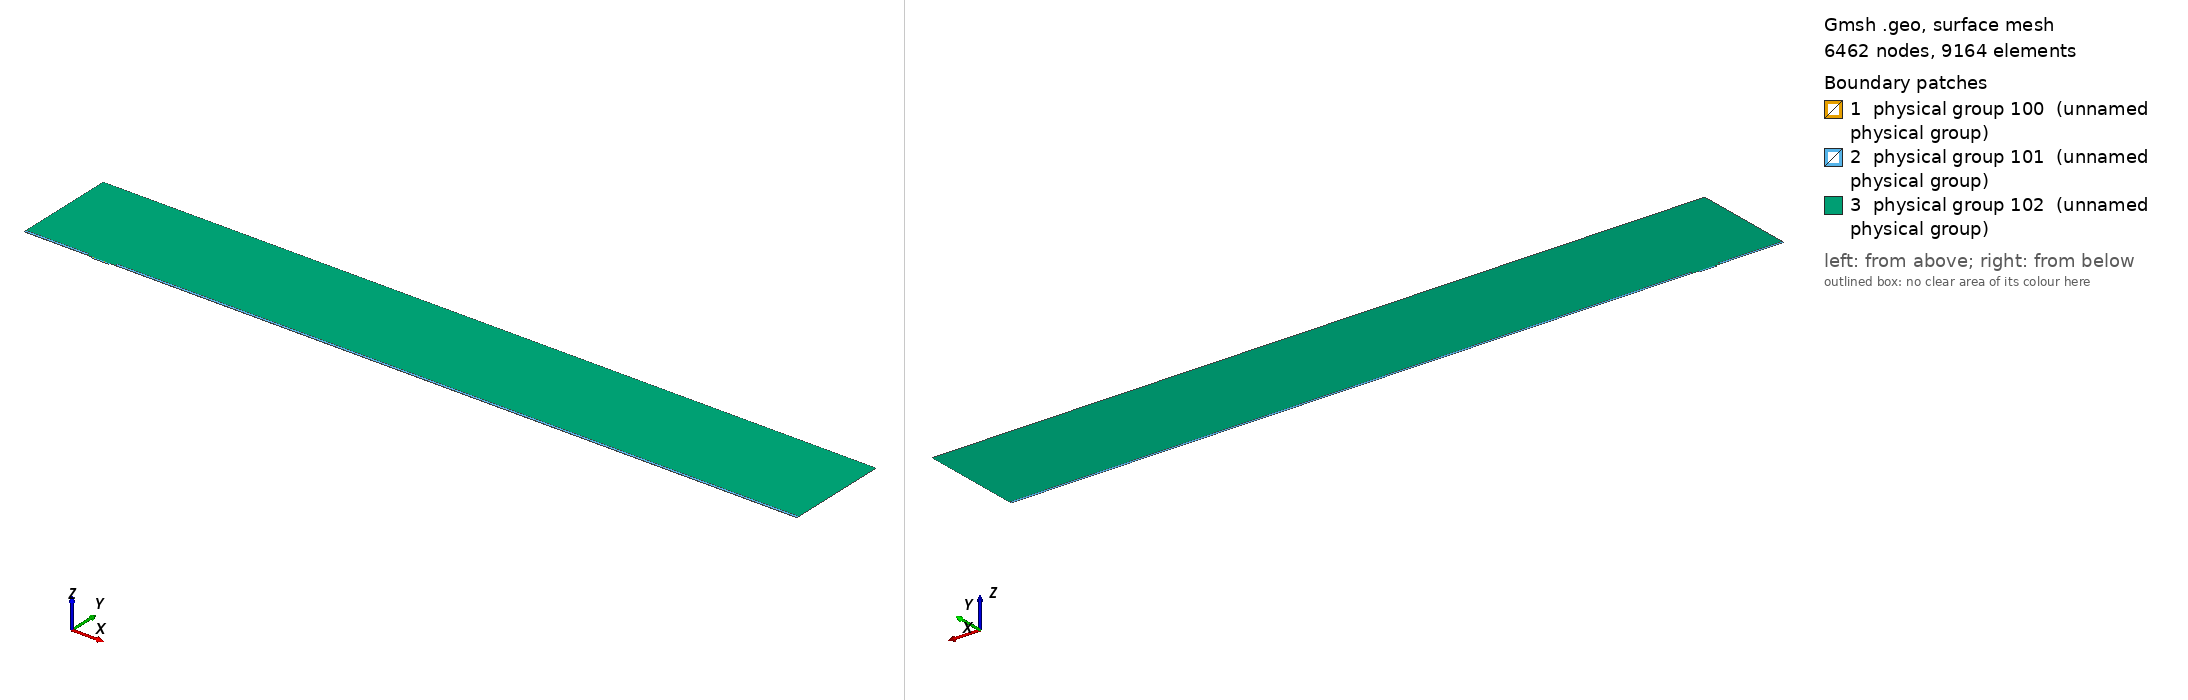

Gmsh geometry script, surface-meshed: 6462 nodes, 9164 surface elements. Boundary patches (legend numbers): 1 physical group 100 (unnamed physical group), 2 physical group 101 (unnamed physical group), 3 physical group 102 (unnamed physical group). Left view from above one corner, right view from below the opposite corner. Legend entries are the model's physical surfaces. The drawing asked Gmsh for element sizes between 1% and 20% of the model's largest extent; the script's own settings can give other sizes.

=== mesh.geo (drawn) ===
// Macro parameters
deltaStar = 1;
D = 2.25 * deltaStar; // depth of the gap 
W = 25 * deltaStar; // width of the gap
r = 8; // length of non-constant quads upstream and downstream of the gap
BL = 0.25 * deltaStar; // height of the second layer of quad elements
BL_upper = 3.5 * deltaStar; // height of the third layer of quad elements
x0 = 100 * deltaStar; // x distance from inflow to gap
lengthOutflow = 1000 * deltaStar; // length after the gap
x3 = W + lengthOutflow; // last point of the domain
height = 150 * deltaStar; // height of the triangular region
triagHeightRegion_inflow = height - BL - BL_upper; // height of the triangular region


// Micro parameters
dx = 0.05; // dx of square elements near the leading and trailing edge of the gap (most resolution-demanding points in the domain)
size_triag_v_top = 32; // size of the elements in the upper triangular region

// All the value below are between 0 and 1. =1  means the elements are all equal in size. Avoid using values very close to 1, because we dividing by log(p) in the formula.
p_in_v_right = 0.87; // densitiy concentration of elements inside the gap, vertically, near the right wall.
p_in_v_left = 0.8; // densitiy concentration of elements inside the gap, vertically, near the left wall.
p_in_h = 0.9; // densitiy concentration of elements inside the gap, horizontally. 

p_out_h = 0.5; // densitiy concentration of elements outside the gap, horizontally.
p_out_h_upper = 0.4; // densitiy concentration of elements outside the gap, horizontally on the upper layer of quads
p_out_v_inflow_dense = 0.8; // densitiy concentration of elements outside the gap, vertically, near the inflow and the gap
p_out_v_inflow_sparse = 0.99; // densitiy concentration of elements outside the gap, vertically, near the inflow and far from the gap
p_out_v_outflow_dense = 0.9; // densitiy concentration of elements outside the gap, vertically, near the outflow and the gap
p_out_v_outflow_sparse = 0.995; // densitiy concentration of elements outside the gap, vertically, near the outflow and far from the gap
p_triag_h_inflow = 0.8; // densitiy concentration of elements in the triangular region of the domain, horizontally.
p_triag_h_outflow = p_triag_h_inflow; // densitiy concentration of elements in the triangular region of the domain, horizontally.

enlarge_triag_inflow = 1.1; // heigher the value, larger the elements in the triangular region near the inflow
enlarge_triag_outflow = 1.1; // heigher the value, larger the elements in the triangular region near the outflow

// Automated parameters 
a_in_v_right = dx / (W / 2);
a_in_v_left = dx / (W / 2);
a_in_h = dx / (D / 2);
a_out_h = dx / BL;
a_out_v_inflow_dense = dx / r;
a_out_v_outflow_dense = dx / r;

// for the derivation of the formula, see file 20250123_gmshFormula.md in the docs folder
N_in_v_right = Ceil( Log (a_in_v_right / (1 - p_in_v_right + a_in_v_right * p_in_v_right)) / Log(p_in_v_right) );
N_in_v_left = Ceil( Log (a_in_v_left / (1 - p_in_v_left + a_in_v_left * p_in_v_left)) / Log(p_in_v_left) );
N_in_h = Ceil( Log (a_in_h / (1 - p_in_h + a_in_h * p_in_h)) / Log(p_in_h) );
N_out_h = Ceil( Log (a_out_h / (1 - p_out_h + a_out_h * p_out_h)) / Log(p_out_h) ) + 1; // + 1 is to correct the fact that the distance is too small to properly approximate the dx length
N_out_v_inflow_dense = Ceil( Log (a_out_v_inflow_dense / (1 - p_out_v_inflow_dense + a_out_v_inflow_dense * p_out_v_inflow_dense)) / Log(p_out_v_inflow_dense) );
N_out_v_outflow_dense = Ceil( Log (a_out_v_outflow_dense / (1 - p_out_v_outflow_dense + a_out_v_outflow_dense * p_out_v_outflow_dense)) / Log(p_out_v_outflow_dense) );

p_for_a_out_v_inflow_sparse_computation = p_out_v_inflow_dense;
p_for_a_out_v_outflow_sparse_computation = (p_out_v_outflow_dense + p_out_v_outflow_dense) / 2;
a_out_v_inflow_sparse = r / (x0 - r) * (1 - p_for_a_out_v_inflow_sparse_computation) / (1 - p_for_a_out_v_inflow_sparse_computation^(N_out_v_inflow_dense + 1));
a_out_v_outflow_sparse = r / (lengthOutflow - r) * (1 - p_for_a_out_v_outflow_sparse_computation) / (1 - p_for_a_out_v_outflow_sparse_computation^(N_out_v_outflow_dense + 1));

N_out_v_inflow_sparse = Ceil( Log(a_out_v_inflow_sparse / (1 - p_out_v_inflow_sparse + a_out_v_inflow_sparse * p_out_v_inflow_sparse)) / Log(p_out_v_inflow_sparse) );
N_out_v_outflow_sparse = Ceil( Log(a_out_v_outflow_sparse / (1 - p_out_v_outflow_sparse + a_out_v_outflow_sparse * p_out_v_outflow_sparse)) / Log(p_out_v_outflow_sparse) );


// second layer of quads
a_out_h_upper = (BL) / (BL_upper) * (1 - p_out_h) / (1 - p_out_h^(N_out_h + 1));
N_out_h_upper = Ceil( Log(a_out_h_upper / (1 - p_out_h_upper + a_out_h_upper * p_out_h_upper)) / Log(p_out_h_upper) );

// ---------------------------
// for triangular region
// ---------------------------
a_triag_h_inflow = (BL_upper) / (triagHeightRegion_inflow) * (1 - p_out_h_upper) / (1 - p_out_h_upper^(N_out_h_upper + 1));
a_triag_h_outflow = a_triag_h_inflow;
N_triag_v_top = Ceil( (x3 + x0) / size_triag_v_top ); // we assume p_triag_v = 1, otherwise the formula is different
N_triag_h_inflow = Ceil( Log(a_triag_h_inflow / (1 - p_triag_h_inflow + a_triag_h_inflow * p_triag_h_inflow)) / Log(p_triag_h_inflow) );
N_triag_h_outflow = Ceil( Log(a_triag_h_outflow / (1 - p_triag_h_outflow + a_triag_h_outflow * p_triag_h_outflow)) / Log(p_triag_h_outflow) );
N_triag_h_inflow = Ceil( N_triag_h_inflow / enlarge_triag_inflow );
N_triag_h_outflow = Ceil( N_triag_h_outflow / enlarge_triag_outflow );

Point(1) = {-x0, 0, 0};
Point(2) = {0,0,0};
Point(3) = {0,-D,0};
Point(4) = {W,-D,0};
Point(5) = {W,0,0};
Point(6) = {x3,0,0};
Point(8) = {x3,height,0};
Point(7) = {x3,BL,0};
Point(9) = {-x0,height,0};
Point(10) = {-x0,BL,0};
Point(11) = {0,BL,0};
Point(12) = {W,BL,0};
Point(13) = {W/2,0,0};
Point(14) = {W/2,BL,0};
Point(15) = {0,-D/2,0};
Point(16) = {W/2,-D,0};
Point(17) = {W,-D/2,0};
Point(18) = {-r,0,0};
Point(19) = {-r,BL,0};
Point(20) = {W + r,0,0};
Point(21) = {W + r,BL,0};
Point(22) = {-x0,BL+BL_upper,0};
Point(23) = {-r,BL+BL_upper,0};
Point(24) = {W + r,BL+BL_upper,0};
Point(25) = {x3,BL+BL_upper,0};

Line(1) = {1,18};
Line(2) = {2,15};
Line(3) = {3,16};
Line(4) = {4,17};
Line(5) = {5,20};
Line(6) = {6,7};
Line(7) = {7,25};
Line(8) = {8,9};
Line(9) = {9,22};
Line(10) = {10,19};
Line(11) = {10,1};
Line(12) = {11,14};
Line(13) = {12,21};
Line(14) = {2,13};
Line(15) = {15,3};
Line(16) = {16,4};
Line(17) = {17,5};
Line(18) = {13,5};
Line(19) = {14,12};
Line(20) = {18,2};
Line(21) = {20,6};
Line(22) = {21,7};
Line(23) = {19,11};
Line(24) = {22,10};
Line(25) = {25,8};
Line(26) = {25,24};
Line(27) = {22,23};
Line(28) = {23,19};
Line(29) = {24,21};

// outer quads
Curve Loop(1) = {5, 21, 6, -22, -13, -19, -12, -23, -10, 11, 1, 20, 14, 18};
Plane Surface(1) = {1};

// inside gap
Curve Loop(2) = {2, 15, 3, 16, 4, 17, -18, -14};
Plane Surface(2) = {2};

// triangular region
Curve Loop(3) = {23, 12, 19, 13, -29, -26, 25, 8, 9, 27, 28};
Plane Surface(3) = {3};

// 3rd layer of quads
Curve Loop(4) = {-24, 27, 28,-10};
Curve Loop(5) = {-29, -26, -7, -22};

Plane Surface(4) = {4};
Plane Surface(5) = {5};


// This defines the surfaces that will be meshed with quad elements
Transfinite Surface {1} = {1, 6, 7, 10};
Transfinite Surface {2} = {3, 4, 5, 2}; // number '2' must match the number '2' of plane surface
Transfinite Surface {4} = {19, 23, 22, 10};
Transfinite Surface {5} = {7, 25, 24, 21};

Transfinite Curve {18, 16, 19} = N_in_v_right Using Progression p_in_v_right;
Transfinite Curve {-14, -3, -12} = N_in_v_left Using Progression p_in_v_left;
Transfinite Curve {-2, 15, 17, -4} = N_in_h Using Progression p_in_h;

Transfinite Curve {11, -6} = N_out_h Using Progression p_out_h;
Transfinite Curve {24, 28, 29, -7} = N_out_h_upper Using Progression p_out_h_upper;
Transfinite Curve {10, 1, 27} = N_out_v_inflow_sparse Using Progression p_out_v_inflow_sparse;
Transfinite Curve {20, 23} = N_out_v_inflow_dense Using Progression p_out_v_inflow_dense;
Transfinite Curve {-21, -22, 26} = N_out_v_outflow_sparse Using Progression p_out_v_outflow_sparse;
Transfinite Curve {-5, -13} = N_out_v_outflow_dense Using Progression p_out_v_outflow_dense;

Recombine Surface {1, 2, 4, 5};

// for triangluar region
Transfinite Curve {8} = N_triag_v_top Using Progression 1;
Transfinite Curve {-25} = N_triag_h_outflow Using Progression p_triag_h_outflow;
Transfinite Curve {9} = N_triag_h_inflow Using Progression p_triag_h_inflow;


// defining boundary
Physical Curve(1) = {9,24,11}; // inlet
Physical Curve(2) = {7,25,6}; // outlet
Physical Curve(3) = {8}; // top
Physical Curve(4) = {1, 20, 2, 15, 3, 16, 4, 17, 5, 21}; // wall


Physical Surface(100) = {1};
Physical Surface(101) = {2, 4, 5};
Physical Surface(102) = {3};
